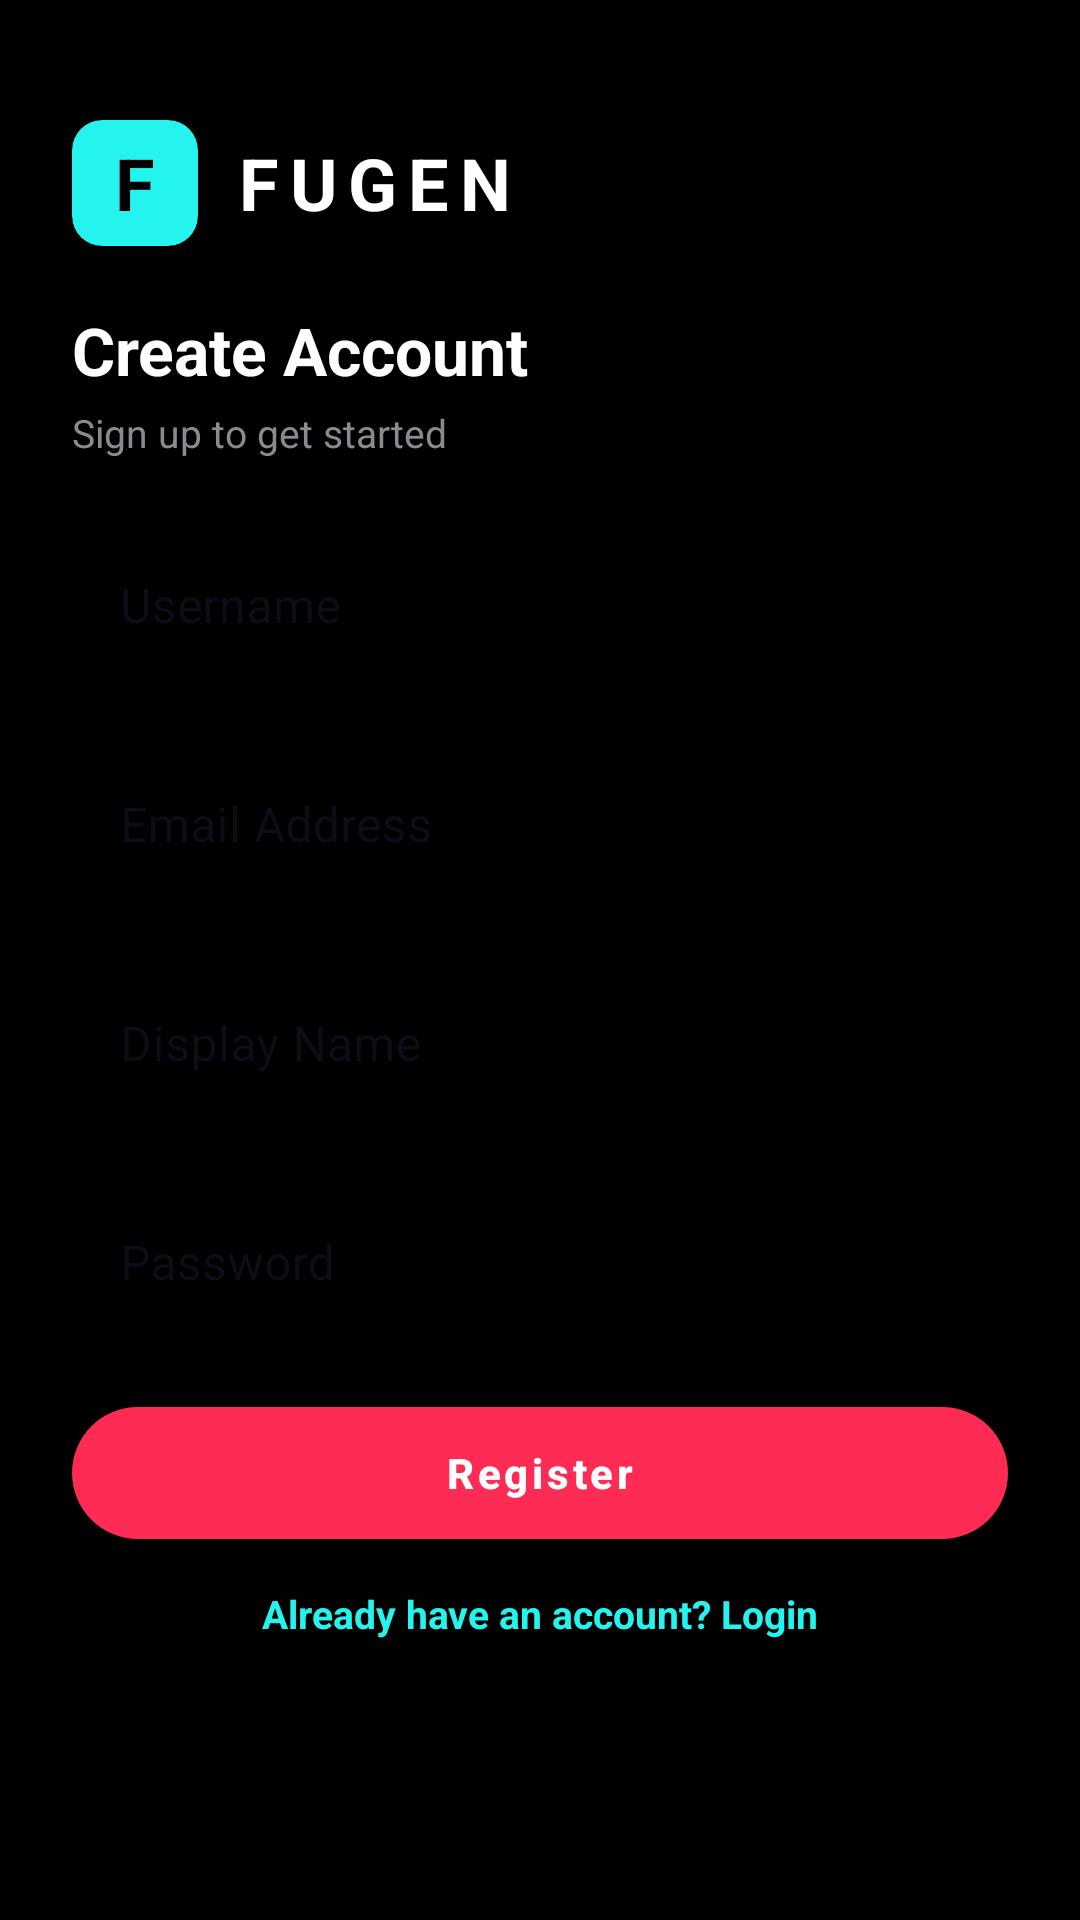

This screen was rendered from an Android layout file. Write that file and the resources it references.
<!-- AndroidManifest.xml: application theme Theme.SociaMediaBackend -->
<!-- res/layout/activity_register.xml -->
<?xml version="1.0" encoding="utf-8"?>
<ScrollView xmlns:android="http://schemas.android.com/apk/res/android"
    xmlns:app="http://schemas.android.com/apk/res-auto"
    android:layout_width="match_parent"
    android:layout_height="match_parent"
    android:fillViewport="true"
    android:background="#000000">

    <androidx.constraintlayout.widget.ConstraintLayout
        android:layout_width="match_parent"
        android:layout_height="wrap_content"
        android:padding="24dp">

        
        <LinearLayout
            android:id="@+id/llLogoHeader"
            android:layout_width="match_parent"
            android:layout_height="wrap_content"
            android:orientation="horizontal"
            android:gravity="center_vertical"
            android:layout_marginTop="16dp"
            app:layout_constraintTop_toTopOf="parent">

            <com.google.android.material.card.MaterialCardView
                android:layout_width="42dp"
                android:layout_height="42dp"
                app:cardBackgroundColor="#25F4EE"
                app:cardCornerRadius="10dp"
                app:cardElevation="4dp"
                app:strokeWidth="0dp">
                <TextView
                    android:layout_width="wrap_content"
                    android:layout_height="wrap_content"
                    android:layout_gravity="center"
                    android:text="F"
                    android:textColor="#000000"
                    android:textSize="24sp"
                    android:textStyle="bold" />
            </com.google.android.material.card.MaterialCardView>

            <TextView
                android:layout_width="wrap_content"
                android:layout_height="wrap_content"
                android:layout_marginStart="12dp"
                android:text="FUGEN"
                android:textColor="#FFFFFF"
                android:textSize="24sp"
                android:textStyle="bold"
                android:letterSpacing="0.15" />

        </LinearLayout>

        <TextView
            android:id="@+id/tvTitle"
            android:layout_width="wrap_content"
            android:layout_height="wrap_content"
            android:text="Create Account"
            android:textSize="22sp"
            android:textStyle="bold"
            android:textColor="#FFFFFF"
            app:layout_constraintTop_toBottomOf="@id/llLogoHeader"
            app:layout_constraintStart_toStartOf="parent"
            android:layout_marginTop="20dp"/>

        <TextView
            android:id="@+id/tvSubtitle"
            android:layout_width="wrap_content"
            android:layout_height="wrap_content"
            android:text="Sign up to get started"
            android:textSize="13sp"
            android:textColor="#8A8B91"
            app:layout_constraintTop_toBottomOf="@id/tvTitle"
            app:layout_constraintStart_toStartOf="parent"
            android:layout_marginTop="4dp"/>

        <com.google.android.material.textfield.TextInputLayout
            android:id="@+id/tilUsername"
            style="@style/Widget.MaterialComponents.TextInputLayout.OutlinedBox"
            android:layout_width="match_parent"
            android:layout_height="wrap_content"
            android:hint="@string/username"
            app:boxStrokeColor="#FE2C55"
            app:hintTextColor="#FE2C55"
            app:layout_constraintTop_toBottomOf="@id/tvSubtitle"
            android:layout_marginTop="16dp">

            <com.google.android.material.textfield.TextInputEditText
                android:id="@+id/etUsername"
                android:layout_width="match_parent"
                android:layout_height="wrap_content"
                android:textColor="#FFFFFF"
                android:inputType="text" />
        </com.google.android.material.textfield.TextInputLayout>

        <com.google.android.material.textfield.TextInputLayout
            android:id="@+id/tilEmail"
            style="@style/Widget.MaterialComponents.TextInputLayout.OutlinedBox"
            android:layout_width="match_parent"
            android:layout_height="wrap_content"
            android:hint="@string/email"
            app:boxStrokeColor="#FE2C55"
            app:hintTextColor="#FE2C55"
            app:layout_constraintTop_toBottomOf="@id/tilUsername"
            android:layout_marginTop="12dp">

            <com.google.android.material.textfield.TextInputEditText
                android:id="@+id/etEmail"
                android:layout_width="match_parent"
                android:layout_height="wrap_content"
                android:textColor="#FFFFFF"
                android:inputType="textEmailAddress" />
        </com.google.android.material.textfield.TextInputLayout>

        <com.google.android.material.textfield.TextInputLayout
            android:id="@+id/tilDisplayName"
            style="@style/Widget.MaterialComponents.TextInputLayout.OutlinedBox"
            android:layout_width="match_parent"
            android:layout_height="wrap_content"
            android:hint="@string/display_name"
            app:boxStrokeColor="#FE2C55"
            app:hintTextColor="#FE2C55"
            app:layout_constraintTop_toBottomOf="@id/tilEmail"
            android:layout_marginTop="12dp">

            <com.google.android.material.textfield.TextInputEditText
                android:id="@+id/etDisplayName"
                android:layout_width="match_parent"
                android:layout_height="wrap_content"
                android:textColor="#FFFFFF"
                android:inputType="textPersonName" />
        </com.google.android.material.textfield.TextInputLayout>

        <com.google.android.material.textfield.TextInputLayout
            android:id="@+id/tilPassword"
            style="@style/Widget.MaterialComponents.TextInputLayout.OutlinedBox"
            android:layout_width="match_parent"
            android:layout_height="wrap_content"
            android:hint="@string/password"
            app:boxStrokeColor="#FE2C55"
            app:hintTextColor="#FE2C55"
            app:passwordToggleEnabled="true"
            app:layout_constraintTop_toBottomOf="@id/tilDisplayName"
            android:layout_marginTop="12dp">

            <com.google.android.material.textfield.TextInputEditText
                android:id="@+id/etPassword"
                android:layout_width="match_parent"
                android:layout_height="wrap_content"
                android:textColor="#FFFFFF"
                android:inputType="textPassword" />
        </com.google.android.material.textfield.TextInputLayout>

        
        <com.google.android.material.button.MaterialButton
            android:id="@+id/btnRegister"
            android:layout_width="match_parent"
            android:layout_height="44dp"
            android:text="@string/register"
            android:textAllCaps="false"
            android:textSize="14sp"
            android:textStyle="bold"
            app:backgroundTint="#FE2C55"
            app:cornerRadius="22dp"
            app:layout_constraintTop_toBottomOf="@id/tilPassword"
            android:layout_marginTop="20dp"/>

        <ProgressBar
            android:id="@+id/progressBar"
            android:layout_width="wrap_content"
            android:layout_height="wrap_content"
            android:visibility="gone"
            app:layout_constraintTop_toTopOf="@id/btnRegister"
            app:layout_constraintBottom_toBottomOf="@id/btnRegister"
            app:layout_constraintStart_toStartOf="@id/btnRegister"
            app:layout_constraintEnd_toEndOf="@id/btnRegister"/>

        <TextView
            android:id="@+id/tvLogin"
            android:layout_width="wrap_content"
            android:layout_height="wrap_content"
            android:text="@string/has_account"
            android:textColor="#25F4EE"
            android:textSize="13sp"
            android:textStyle="bold"
            app:layout_constraintTop_toBottomOf="@id/btnRegister"
            app:layout_constraintStart_toStartOf="parent"
            app:layout_constraintEnd_toEndOf="parent"
            android:layout_marginTop="16dp"/>

    </androidx.constraintlayout.widget.ConstraintLayout>
</ScrollView>
<!-- resources referenced by this layout -->
<resources>
  <string name="display_name">Display Name</string>
  <string name="email">Email Address</string>
  <string name="has_account">Already have an account? Login</string>
  <string name="password">Password</string>
  <string name="register">Register</string>
  <string name="username">Username</string>
  <style name="Theme.SociaMediaBackend" parent="Theme.MaterialComponents.DayNight.NoActionBar">
          <item name="colorPrimary">#FE2C55</item>
          <item name="colorPrimaryVariant">#D62246</item>
          <item name="colorOnPrimary">@color/white</item>
          <item name="colorSecondary">#25F4EE</item>
          <item name="colorOnSecondary">@color/black</item>
          <item name="android:windowBackground">#F9FAFB</item>
          <item name="colorSurface">#FFFFFF</item>
          <item name="colorOnSurface">#111827</item>
          <item name="android:statusBarColor">#FFFFFF</item>
          <item name="android:windowLightStatusBar">true</item>
          <item name="materialButtonStyle">@style/Widget.App.Button.Pill</item>
      </style>
  <style name="Widget.App.Button.Pill" parent="Widget.MaterialComponents.Button">
          <item name="android:layout_height">42dp</item>
          <item name="android:insetTop">0dp</item>
          <item name="android:insetBottom">0dp</item>
          <item name="android:textAllCaps">false</item>
          <item name="android:textSize">13sp</item>
          <item name="android:textStyle">bold</item>
          <item name="cornerRadius">21dp</item>
      </style>
  <!-- not gathered from this repository: default colours our renderer supplied (Android Studio template values) -->
  <color name="black">#FF000000</color>
  <color name="white">#FFFFFFFF</color>
</resources>
